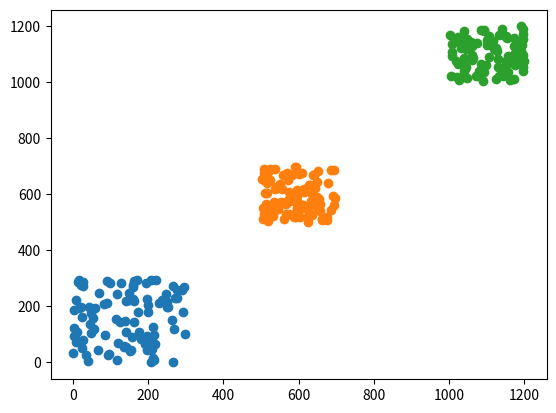

Write the Python code that produced this figure.
"""
K-means impl, take square for example
@Author: JiananYuan
@Date: 2021/12/14
"""
import random
import matplotlib.pyplot as plt
import numpy as np


def check_consistent(last_cluster, current_cluster):
    """
    check whether last_cluster is the same as current_cluster
    :param: last_cluster [[ ]]
    :param: current_cluster [[ ]]
    :return: is_consistent  --bool
    """
    if len(last_cluster) != len(current_cluster):
        return False
    lenc = len(current_cluster)
    for i in range(0, lenc):
        if len(last_cluster[i]) != len(current_cluster[i]):
            return False
        lencc = len(last_cluster[i])
        for j in range(0, lencc):
            if last_cluster[i][j] != current_cluster[i][j]:
                return False
    return True


def calculate_dis(point_1, point_2):
    """
    calculate the distance between point_1 and point_2
    @param: point_1 []
    @param: point_2 []
    @return: square distance  --float64
    """
    lenp = len(point_1)
    dis = 0
    for i in range(0, lenp):
        dis += pow((point_1[i] - point_2[i]), 2)
    return dis


def plot_cluster_result(clusters):
    """
    plot clusters result (only 2D-dimension)
    :param clusters: [[ ]]
    :return: none
    """
    lenc = len(clusters)
    for i in range(0, lenc):
        plt.scatter(np.asarray(clusters[i])[:, 0], np.asarray(clusters[i])[:, 1])
    plt.show()


def generate_2d_points(n, x_min, x_max, y_min, y_max):
    """
    generate 2D points
    :param n: how many points
    :param x_range: range of X
    :param y_range: range of Y
    :return: random points  [[ ]]
    """
    data = []
    for i in range(0, n):
        x = random.randint(x_min, x_max)
        y = random.randint(y_min, y_max)
        data.append([x, y])
    return data


def kmeans(data, K):
    """
    kmeans kernel function
    :param: data  -- [[ ]]
    :param: K  -- number of clusters
    :return: clusters  -- [[ ]]
    """
    if K <= 0:
        raise Exception("K should be equal or larger than zero!", K)
    # how many points
    lent = len(data)
    # how many points does a segment contains
    lens = lent // K
    # center of clusters
    centers = []
    for i in range(0, K):
        centers.append(data[random.randint(i * lens, (i + 1) * lens - 1)])
    # clusters set
    clusters = []
    for i in range(0, K):
        clusters.append([])
    last_clusters = []
    while not check_consistent(last_clusters, clusters):
        last_clusters = clusters
        for i in range(0, K):
            clusters[i].clear()
        # dis: [[]]  -- dis[i][j]: distance between centers[i] and data[j]
        dis = []
        for i in range(0, K):
            dis.append([])
        # calculate distance between each cluster
        for i in range(0, lent):
            for j in range(0, K):
                dis[j].append(calculate_dis(centers[j], data[i]))
        # classify point into corresponding cluster
        for i in range(0, lent):
            max_dis = float("inf")
            max_dis_id = -1
            for j in range(0, K):
                if dis[j][i] < max_dis:
                    max_dis = dis[j][i]
                    max_dis_id = j
            clusters[max_dis_id].append(data[i])
        # current clusters have generated, now calculate new centers
        new_clusters_center_x = []
        new_clusters_center_y = []
        len_clusters = []
        for i in range(0, K):
            len_clusters.append(len(clusters[i]))
            new_clusters_center_x.append(0)
            new_clusters_center_y.append(0)
        for i in range(0, K):
            for j in range(0, len_clusters[i]):
                new_clusters_center_x[i] += clusters[i][j][0]
                new_clusters_center_y[i] += clusters[i][j][1]
        for i in range(0, K):
            new_clusters_center_x[i] /= len_clusters[i]
            new_clusters_center_y[i] /= len_clusters[i]
            centers[i] = [new_clusters_center_x[i], new_clusters_center_y[i]]
    return last_clusters


if __name__ == '__main__':
    # data = [
    #     [0, 0], [1, 0], [0, 1],
    #     [6, 5], [5, 6], [6, 6]
    # ]
    data = generate_2d_points(100, 0, 300, 0, 300)
    data.extend(generate_2d_points(100, 500, 700, 500, 700))
    data.extend(generate_2d_points(100, 1000, 1200, 1000, 1200))
    clusters = kmeans(data, 3)
    # print(clusters)
    plot_cluster_result(clusters)
